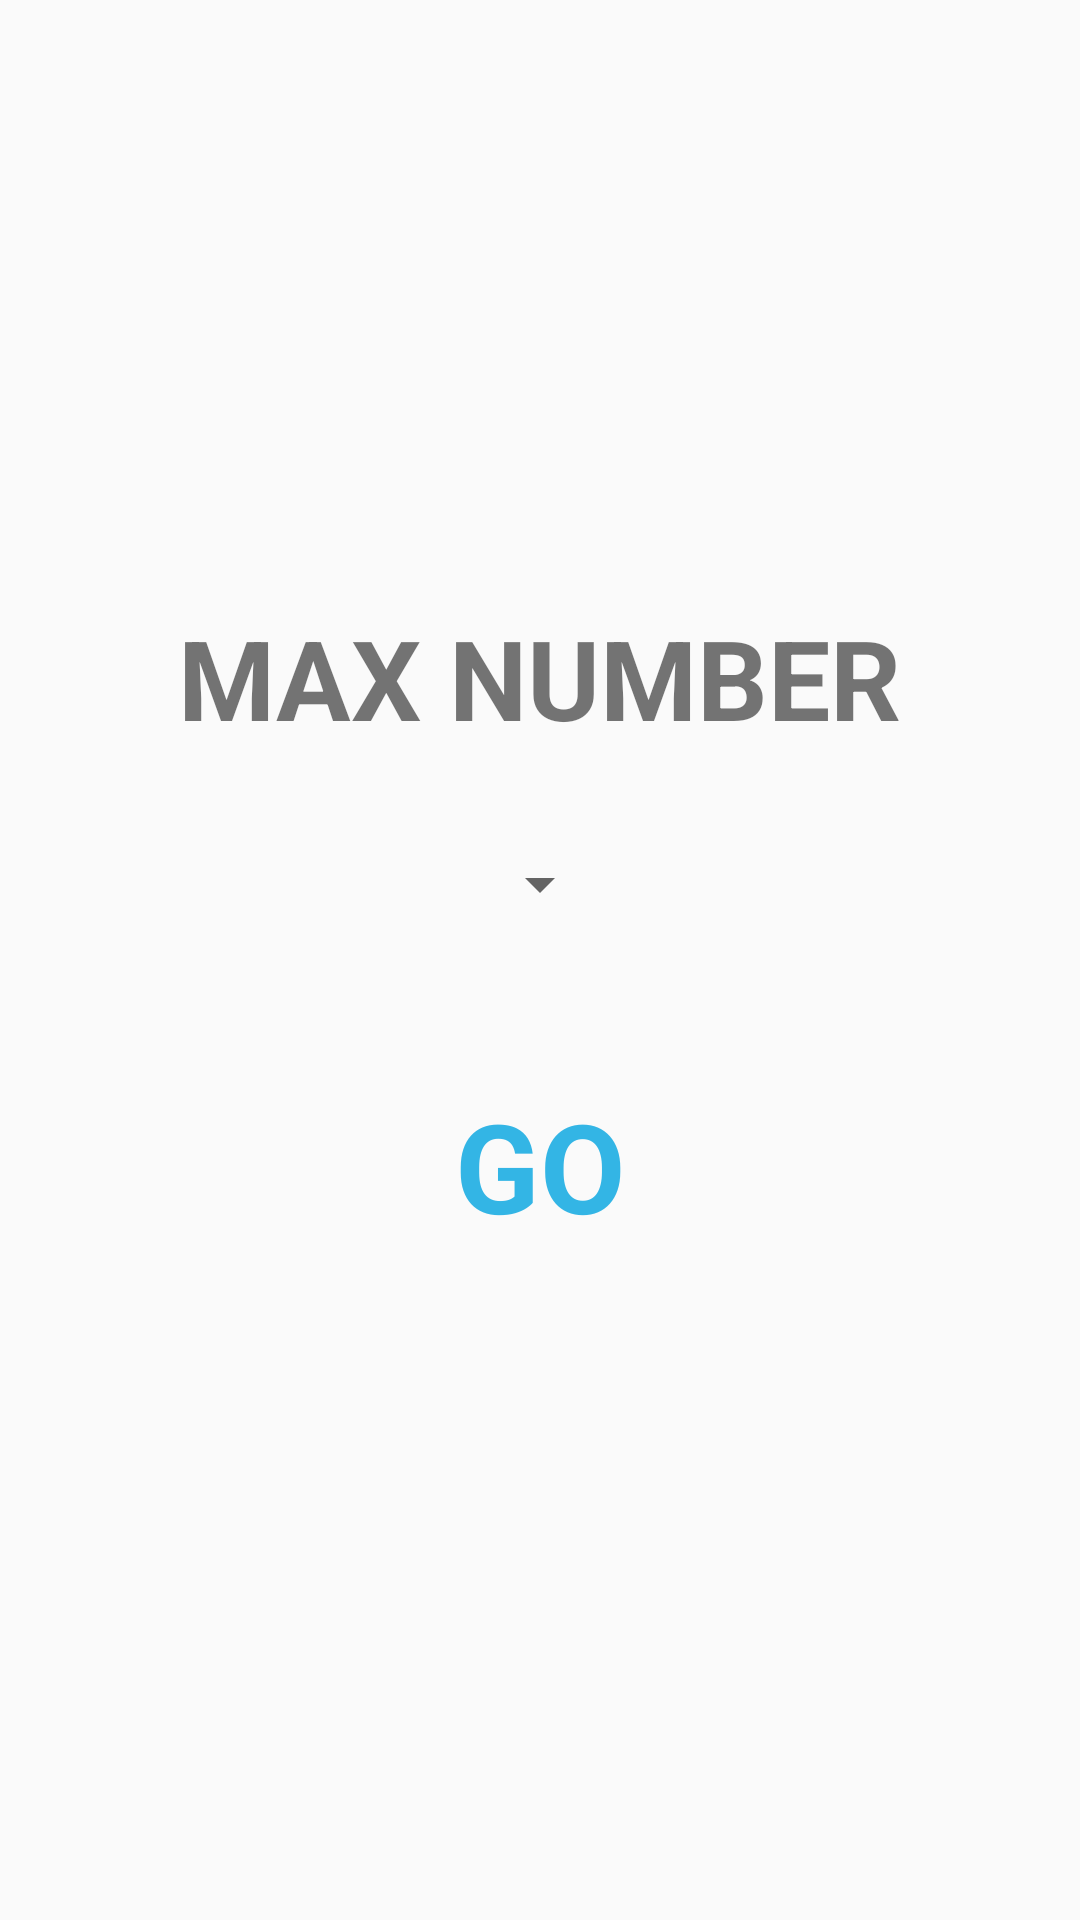

This screen was rendered from an Android layout file. Write that file and the resources it references.
<!-- AndroidManifest.xml: application theme AppTheme -->
<!-- res/layout/activity_set_max.xml -->
<?xml version="1.0" encoding="utf-8"?>
<LinearLayout xmlns:android="http://schemas.android.com/apk/res/android"
    xmlns:tools="http://schemas.android.com/tools"
    android:layout_width="match_parent"
    android:layout_height="match_parent"
    android:gravity="center"
    android:orientation="vertical"
    tools:context="com.edk.theultimatenumber.SetMaxActivity">

    <TextView
        android:id="@+id/setMaxNumberText"
        android:layout_width="wrap_content"
        android:layout_height="wrap_content"
        android:layout_marginBottom="32dp"
        android:text="max number"
        android:textAllCaps="true"
        android:textSize="18pt"
        android:textStyle="bold" />

    <Spinner
        android:id="@+id/maxNumber_spinner"
        android:layout_width="wrap_content"
        android:layout_height="wrap_content"
        android:scrollbarSize="24pt" />

    <TextView
        android:id="@+id/goTextView"
        android:layout_width="100dp"
        android:layout_height="100dp"
        android:layout_marginTop="32dp"
        android:background="@drawable/circle"
        android:gravity="center"
        android:text="GO"
        android:textColor="@android:color/holo_blue_light"
        android:textSize="20pt"
        android:textStyle="bold" />
</LinearLayout>
<!-- resources referenced by this layout -->
<resources>
  <style name="AppTheme" parent="Theme.AppCompat.Light.DarkActionBar">
          
          <item name="colorPrimary">@color/colorPrimary</item>
          <item name="colorPrimaryDark">@color/colorPrimaryDark</item>
          <item name="colorAccent">@color/colorAccent</item>
      </style>
  <!-- not gathered from this repository: default colours our renderer supplied (Android Studio template values) -->
  <color name="colorPrimary">#FF6200EE</color>
  <color name="colorPrimaryDark">#FF3700B3</color>
  <color name="colorAccent">#FF03DAC5</color>
</resources>
